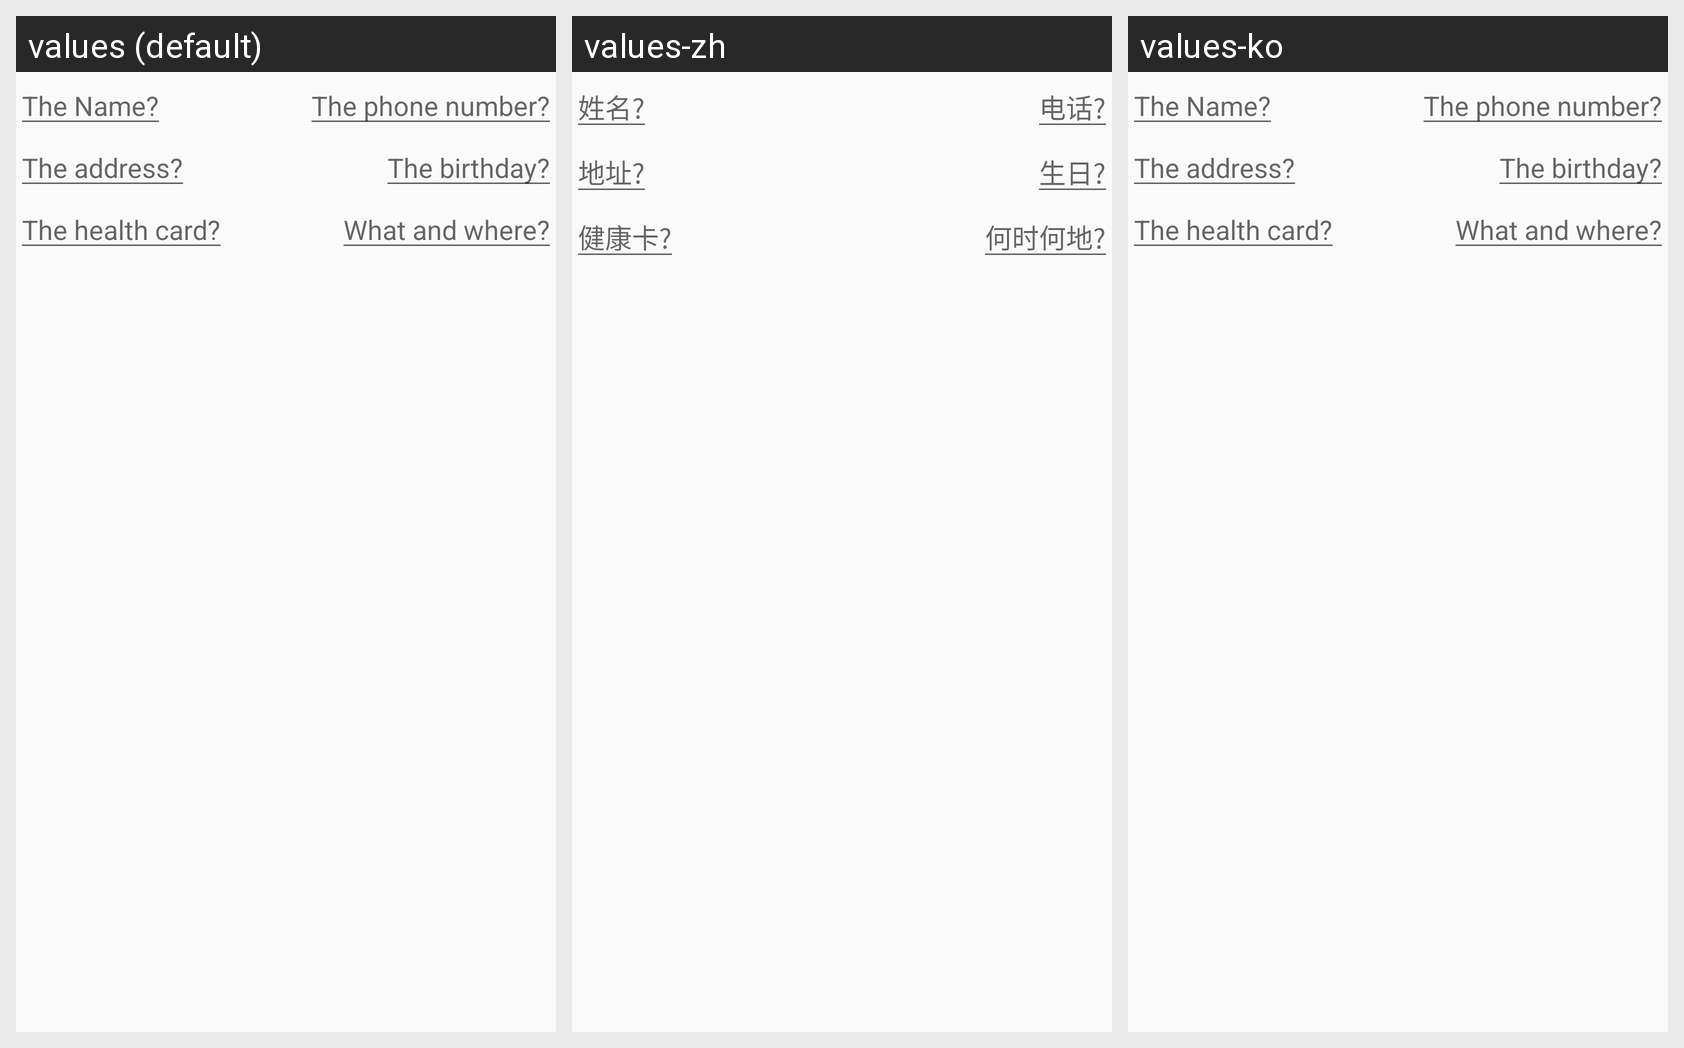

The same Android screen rendered under several of its app's locales, left to right. List the strings drawn on it with the default value and each locale's translation.
Android screen res/layout/optometrist_dialog.xml rendered under 3 locales, left to right: values (default), values-zh, values-ko. Device: Nexus 5 (rendered at 1080×1920; each locale shown at half size, 540×960, under a caption strip naming it); theme Theme.AppCompat.Light.NoActionBar.
Strings drawn on this screen, with the default value and each locale's value (text and hints the layout hard-codes, and strings that could not be matched under every locale, appear in the picture but are not listed):

hint_doctor_name
  values: The Name?
  values-zh: 姓名?
  values-ko: The Name?  [not translated; the default value is used]

hint_doctor_phone
  values: The phone number?
  values-zh: 电话?
  values-ko: The phone number?  [not translated; the default value is used]

hint_doctor_address
  values: The address?
  values-zh: 地址?
  values-ko: The address?  [not translated; the default value is used]

hint_doctor_birthday
  values: The birthday?
  values-zh: 生日?
  values-ko: The birthday?  [not translated; the default value is used]

hint_doctor_health_card_number
  values: The health card?
  values-zh: 健康卡?
  values-ko: The health card?  [not translated; the default value is used]

hint_optometrist
  values: What and where?
  values-zh: 何时何地?
  values-ko: What and where?  [not translated; the default value is used]
